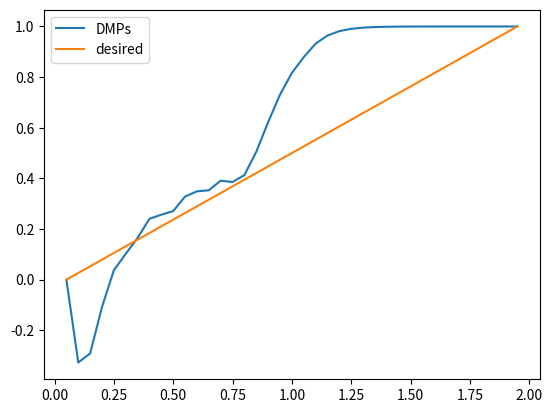

Source code (Python):
import numpy as np
import matplotlib.pyplot as plt


class SystemOptions:
    def __init__(self):
        self.time_zoom = 1  # Time scaling factor
        self.dt = 0.05  # Time step

        self.start = 0  # Start position
        self.goal = 1  # Goal position
        self.scale_zoom = self.goal - self.start  # Scale factor for nonlinear terms
        self.originSys_alpha_y = 25  # Alpha parameter for the original system
        self.originSys_beta_y = 6  # Beta parameter for the original system

        self.nonlinearSys_n_bfs = 10  # Number of basis functions for the nonlinear system
        self.nonlinearSys_alpha_x = 8  # Alpha parameter for the nonlinear system


class OriginSystem:
    """
    Defines the original system dynamics:
    ydd = alpha_y * (beta_y * (goal - y) - yd)
    yd += tau * ydd * dt
    y += tau * yd * dt
    tau > 1 indicates accelerated simulation, tau < 1 indicates decelerated simulation.
    """

    def __init__(self, sys_option: SystemOptions):
        """
        Initializes the original system with parameters.
        """
        self.tau = sys_option.time_zoom
        self.dt = sys_option.dt
        self.alpha_y = sys_option.originSys_alpha_y
        self.beta_y = sys_option.originSys_beta_y

        self.ydd = 0  # Acceleration
        self.yd = 0  # Velocity
        self.y = sys_option.start  # Position
        self.goal = sys_option.goal  # Goal position

    def prepare_step(self, nonlinear_term):
        """
        Computes the acceleration.
        """
        self.ydd = self.alpha_y * (self.beta_y * (self.goal - self.y) - self.yd) + nonlinear_term

    def run_step(self):
        """
        Integrates velocity and position using acceleration. tau is always used with dt.
        """
        self.y += self.yd * self.tau * self.dt
        self.yd += self.ydd * self.tau * self.dt

    def test(self):
        """
        Tests the system under different time scales. Convergence behavior should be similar due to scaling.
        """
        t = np.linspace(self.dt, 3, 30)  # Simulate from 0 to 3 seconds
        self.tau = 1 / 3  # Adjust tau for the changed time scale
        y_log = []
        for i in range(30):
            y_log.append(self.y)
            self.prepare_step(0)
            self.run_step()
        plt.plot(t, y_log)
        plt.show()


class NonlinearSystem:
    """
    Defines the nonlinear system dynamics:
    phi_i(x) = exp(-0.5 * (x - c_i) ** 2 * D)
    xd = -alpha_x * x (canonical dynamical system)
    x += tau * xd * dt
    """

    def __init__(self, sys_option: SystemOptions):
        self.tau = sys_option.time_zoom
        self.dt = sys_option.dt
        self.n_bfs = sys_option.nonlinearSys_n_bfs
        self.alpha_x = sys_option.nonlinearSys_alpha_x
        self.scale_zoom = sys_option.scale_zoom

        self.basic_fun_mean_time = np.linspace(0, 1, self.n_bfs + 2)[1:-1]  # Basis function means in time
        self.basic_fun_mean_canonical = np.exp(-self.alpha_x * self.basic_fun_mean_time)  # Means in canonical space
        self.basic_fun_weight = np.random.random(self.n_bfs)  # Random weights for basis functions
        self.sx2 = np.ones(self.n_bfs)  # Used for imitation learning
        self.sxtd = np.ones(self.n_bfs)
        self.basic_fun_var = (np.diff(self.basic_fun_mean_canonical) * 0.55) ** 2
        self.basic_fun_var = 1 / np.hstack((self.basic_fun_var, self.basic_fun_var[-1]))  # Variance of basis functions

        self.x = 1  # Initial position
        self.xd = 0  # Initial velocity

    def set_basic_fun_weight(self, weight):
        self.basic_fun_weight = weight

    def get_basic_fun_weight(self):
        return self.basic_fun_weight

    def prepare_step(self):
        self.xd = -self.alpha_x * self.x

    def run_step(self):
        self.x += self.xd * self.tau * self.dt

    def get_psi_now(self):
        psi = np.exp(-0.5 * (self.x - self.basic_fun_mean_canonical) ** 2 * self.basic_fun_var)
        return psi

    def calc_nonlinear_term(self):
        f = self.basic_fun_weight.dot(self.calc_g())
        return f

    def calc_g(self):
        psi = self.get_psi_now()
        g = psi / np.sum(psi + 1e-10) * self.x * self.scale_zoom
        return g

    def test(self):
        """
        Plots the distribution of basis functions over time.
        """
        start_time = 0
        end_time = 10
        self.tau = 1 / 10  # Adjust tau for the changed time scale
        t = np.linspace(start_time, end_time, int((end_time - start_time) // self.dt))
        y = []
        for i in range(int((end_time - start_time) // self.dt)):
            y.append(self.get_psi_now())
            self.prepare_step()
            self.run_step()
        plt.plot(t, y)
        plt.show()


class DMPOptions:
    def __init__(self):
        self.start_sys_time = 0.0  # Start time for the system
        self.end_sys_time = 2.0  # End time for the system
        self.start_dmp_time = 0.0  # Start time for the DMP
        self.end_dmp_time = 1.0  # End time for the DMP


class DMPSystem:
    """
    DMP system dynamics:
    Within dmp_time range, f_term equals calc_f_term.
    Outside this range, f_term equals 0.
    """

    def __init__(self, sys_option: SystemOptions, dmp_option: DMPOptions):
        self.dt = sys_option.dt
        self.sys_option = sys_option
        self.dmp_option = dmp_option
        sys_option.tau = 1 / (dmp_option.end_dmp_time - dmp_option.start_dmp_time)  # Adjust tau based on DMP time range
        self.n_step = int((dmp_option.end_sys_time - dmp_option.start_sys_time) // sys_option.dt)  # Number of steps
        self.origin_sys = OriginSystem(sys_option)
        self.nonlinear_sys = NonlinearSystem(sys_option)

        self.t = 0  # Time
        self.y = 0  # Position
        self.yd = 0  # Velocity
        self.ydd = 0  # Acceleration
        self.x = 1  # Canonical system variable
        self.xd = 0  # Canonical system velocity
        self.psi = np.zeros(sys_option.nonlinearSys_n_bfs)  # Basis function values
        self.basic_fun_weight = np.zeros(sys_option.nonlinearSys_n_bfs)  # Weights for the basis functions
        self.nonlinear_term = 0  # Nonlinear term value

    def run_step(self, has_dmp):
        if has_dmp:
            self.nonlinear_term = self.nonlinear_sys.calc_nonlinear_term()
            self.nonlinear_sys.prepare_step()
            self.nonlinear_sys.run_step()
            self.origin_sys.prepare_step(self.nonlinear_term)
            self.origin_sys.run_step()
        else:
            self.nonlinear_term = 0.0
            self.origin_sys.prepare_step(self.nonlinear_term)
            self.origin_sys.run_step()
        self.y = self.origin_sys.y
        self.yd = self.origin_sys.yd
        self.ydd = self.origin_sys.ydd
        self.x = self.nonlinear_sys.x
        self.xd = self.nonlinear_sys.xd
        self.psi = self.nonlinear_sys.get_psi_now()
        self.basic_fun_weight = self.nonlinear_sys.get_basic_fun_weight()
        self.t += self.dt

    def run_trajectory(self):
        y = np.zeros(self.n_step)
        t = np.zeros(self.n_step)
        for i in range(self.n_step):
            if self.dmp_option.start_dmp_time <= self.t <= self.dmp_option.end_dmp_time:
                self.run_step(has_dmp=True)
            else:
                self.run_step(has_dmp=False)
            y[i] = self.y
            t[i] = self.t
        return y, t

    def run_fit_trajectory(self, target: np.ndarray, target_d: np.ndarray, target_dd: np.ndarray):
        """
        Fits a trajectory to the given target position, velocity, and acceleration.
        """
        y0 = target[0]
        g = target[-1]

        X = np.zeros(target.shape)
        G = np.zeros(target.shape)
        x = 1

        for i in range(len(target)):
            X[i] = x
            G[i] = g
            xd = -self.nonlinear_sys.alpha_x * x
            x += xd * self.sys_option.time_zoom * self.dt

        self.origin_sys.scale_zoom = g - y0
        F_target = (target_dd / (self.sys_option.time_zoom ** 2) - self.origin_sys.alpha_y * (
                self.origin_sys.beta_y * (G - target) - target_d / self.sys_option.time_zoom))
        PSI = np.exp(
            -0.5 * ((X.reshape((-1, 1)).repeat(self.nonlinear_sys.n_bfs,
                                               axis=1) - self.nonlinear_sys.basic_fun_mean_canonical.reshape(1, -1)
                     .repeat(target.shape, axis=0)) ** 2) * (
                self.nonlinear_sys.basic_fun_var.reshape(1, -1).repeat(target.shape, axis=0)))
        X *= self.origin_sys.scale_zoom
        self.nonlinear_sys.sx2 = ((X * X).reshape((-1, 1)).repeat(self.nonlinear_sys.n_bfs, axis=1) * PSI).sum(axis=0)
        self.nonlinear_sys.sxtd = ((X * F_target).reshape((-1, 1)).repeat(self.nonlinear_sys.n_bfs, axis=1) * PSI).sum(axis=0)
        self.nonlinear_sys.basic_fun_weight = self.nonlinear_sys.sxtd / (self.nonlinear_sys.sx2 + 1e-10)
        self.set_weight(self.nonlinear_sys.basic_fun_weight)

    def calc_g(self):
        return self.nonlinear_sys.calc_g()

    def set_weight(self, weight):
        self.basic_fun_weight = weight
        self.nonlinear_sys.set_basic_fun_weight(weight)

    def test1(self):
        """
        Tests the DMP system running a trajectory.
        """
        self.set_weight(1000 * np.random.random(self.basic_fun_weight.shape))
        y, t = self.run_trajectory()
        plt.plot(t, y)
        plt.show()

    def test2(self):
        """
        Tests the DMP system imitating a given trajectory.
        """
        target_trajectory = np.linspace(0, 1, self.n_step)
        target_trajectory_d = np.linspace(0.2, 0.2, self.n_step)  # Constant velocity
        target_trajectory_dd = np.linspace(0, 0, self.n_step)  # Zero acceleration
        self.run_fit_trajectory(target_trajectory, target_trajectory_d, target_trajectory_dd)
        y, t = self.run_trajectory()
        plt.plot(t, y)
        plt.plot(t, target_trajectory, '-')
        plt.legend(['DMPs', 'desired'])
        plt.show()


if __name__ == '__main__':
    system_option = SystemOptions()
    dmp_option = DMPOptions()

    # Uncomment to test different components of the system
    # origin_term = OriginSystem(system_option)
    # origin_term.test()

    # nonlinear_term = NonlinearSystem(system_option)
    # nonlinear_term.test()

    # dmps = DMPSystem(system_option, dmp_option)
    # dmps.test1()

    dmps = DMPSystem(system_option, dmp_option)
    dmps.test2()
